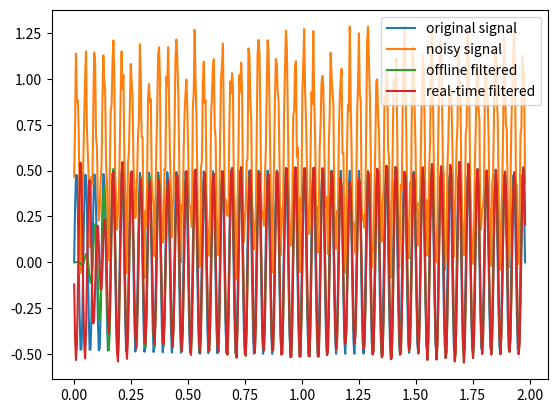

Generate this figure with matplotlib:
import numpy as np
from scipy.signal import butter, lfilter


class Filter:
    def __init__(self, l_freq, h_freq):
        self.low_cutoff_freq = l_freq
        self.high_cutoff_freq = h_freq
        self.sample_frequency = 250.0
        self.order = 5
        self.param = None

    def _design_filter(self, nchan):
        nyq = 0.5 * self.sample_frequency
        low_freq = self.low_cutoff_freq / nyq
        high_freq = self.high_cutoff_freq / nyq
        b, a = butter(self.order, [low_freq, high_freq], btype='band')
        zi = np.zeros((nchan, 10))  # lfiltic(b, a, (0.,))
        self.param = {'a': a, 'b': b, 'zi': zi}

    def apply_bp_filter(self, raw_data):
        if self.param is None:
            self._design_filter(nchan=raw_data.shape[0])

        filtered_data, zi = lfilter(self.param['b'], self.param['a'], raw_data, zi=self.param['zi'])
        self.param['zi'] = zi
        return filtered_data


if __name__ == '__main__':
    import matplotlib.pyplot as plt
    n_chunk = 15
    n_sample = 33 * n_chunk
    t = np.linspace(0, n_chunk * 33./250., n_sample)
    omega = 2 * np.pi * 25
    x = 0.5 * np.sin(omega * t)
    x = np.repeat(x[np.newaxis,:], 4, axis=0)
    x_noisy = x + .4 * np.random.rand(4, n_sample) + .4  # np.cos(500 * np.pi * t) + .5

    filt = Filter(l_freq=20, h_freq=30)
    x_filt = filt.apply_bp_filter(x_noisy)

    # test real-time filtering
    x_filt_realtime = np.zeros((4, 0))
    for i in range(n_chunk):
        x_filt_realtime = np.concatenate((x_filt_realtime, filt.apply_bp_filter(x_noisy[:, i * 33:(i + 1) * 33])), axis=1)

    plt.figure(1)
    plt.clf()
    plt.plot(t, x[1,:], label='original signal')
    plt.plot(t, x_noisy[1,:], label='noisy signal')
    plt.plot(t, x_filt[1,:], label='offline filtered')
    plt.plot(t, x_filt_realtime[1, :], label="real-time filtered")
    plt.legend()
    plt.show()

    print("finish")

